The GitHub repository Melanie823/DeepLearning contains a labelled image folder "AMDNet23 Dataset" with 2 categories: amd, diabetes. Examples follow, each with its label.

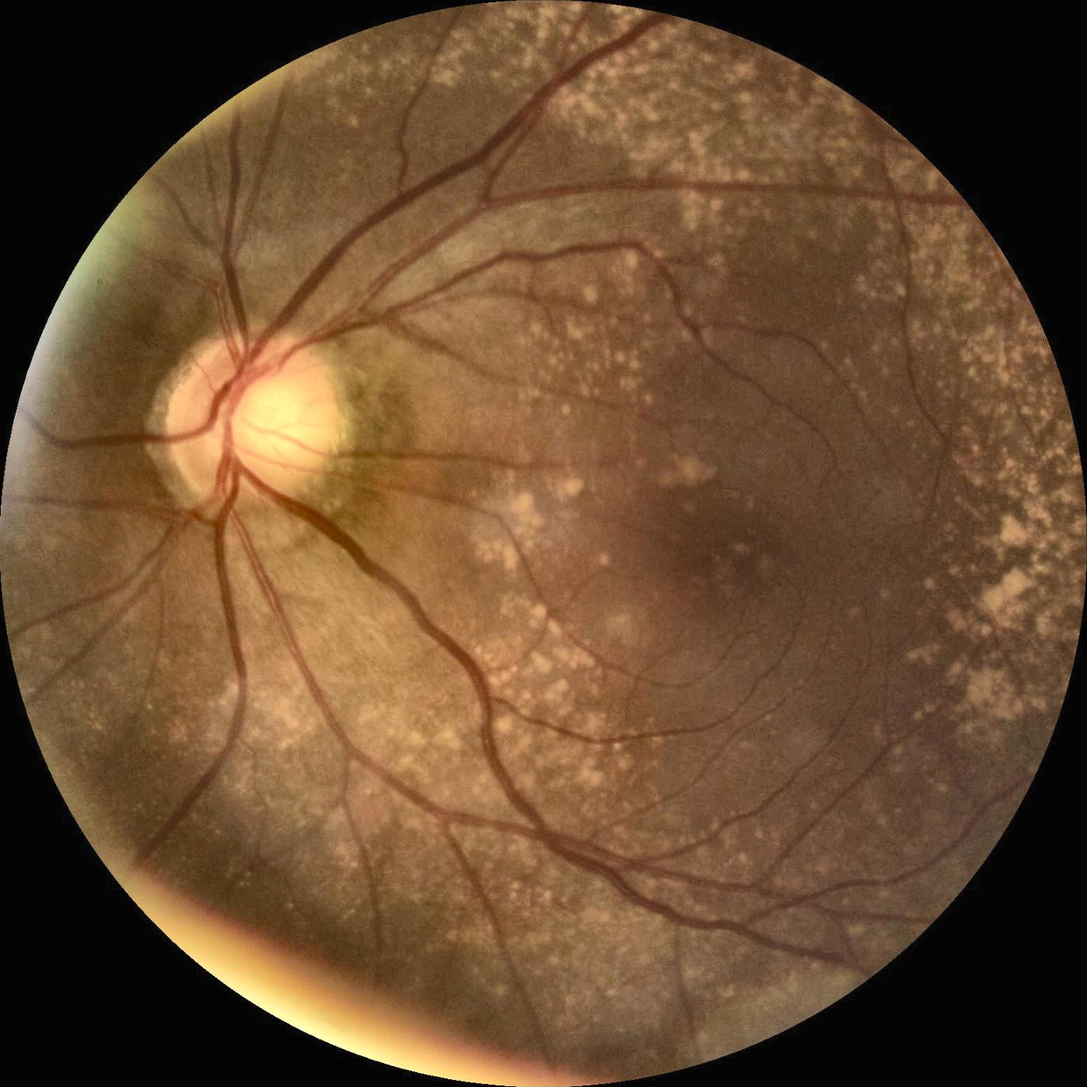
Label: amd

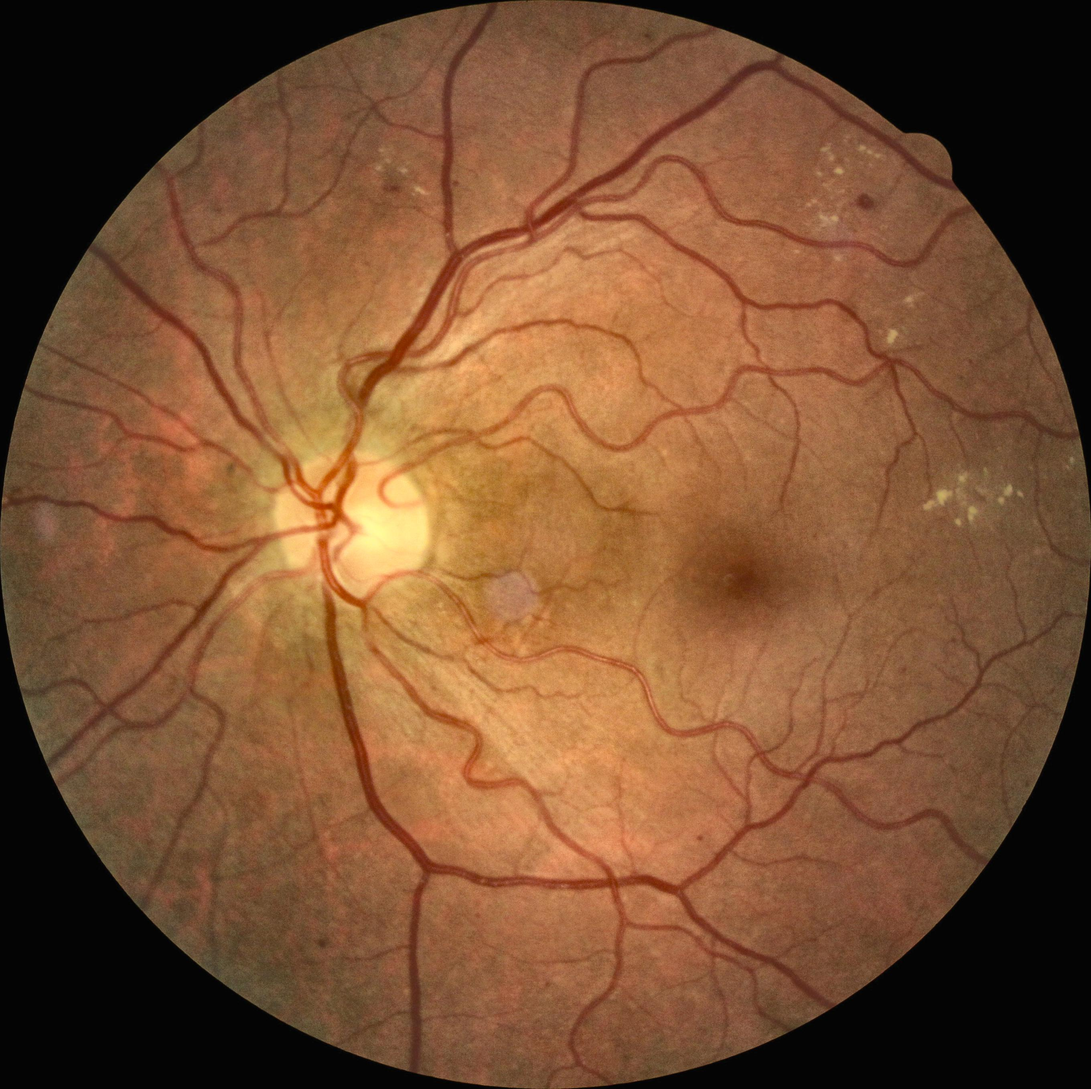
Label: diabetes

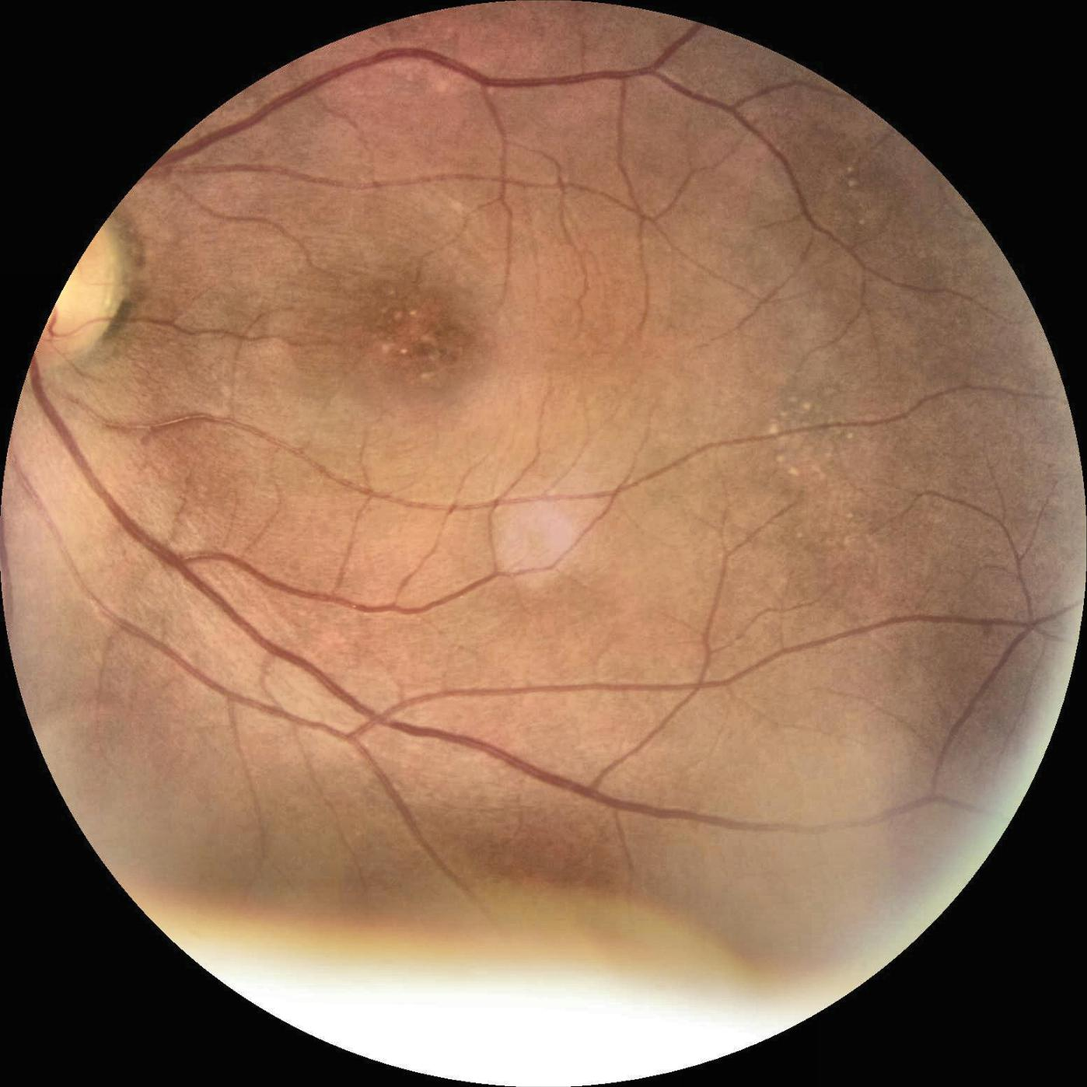
Label: amd

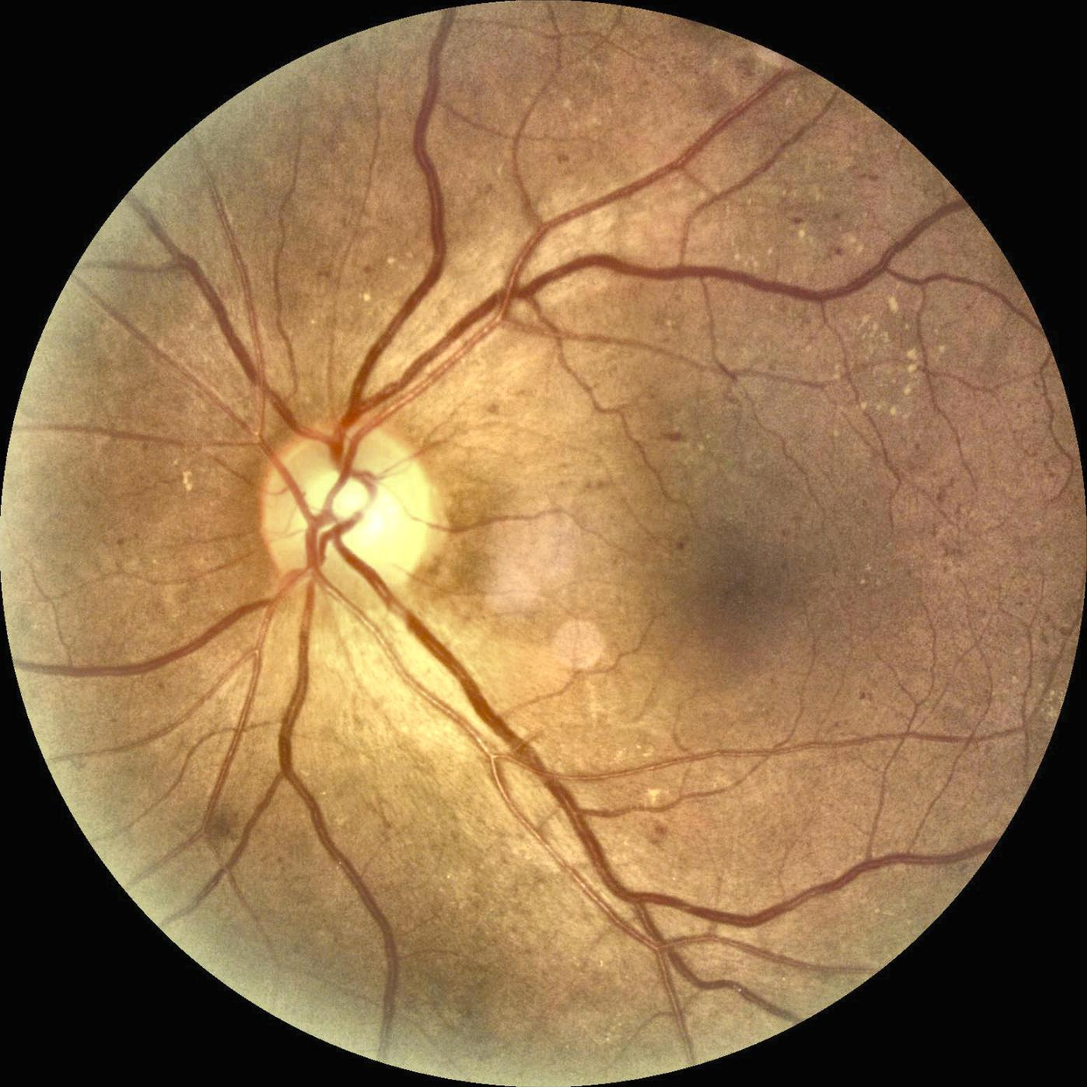
Label: diabetes

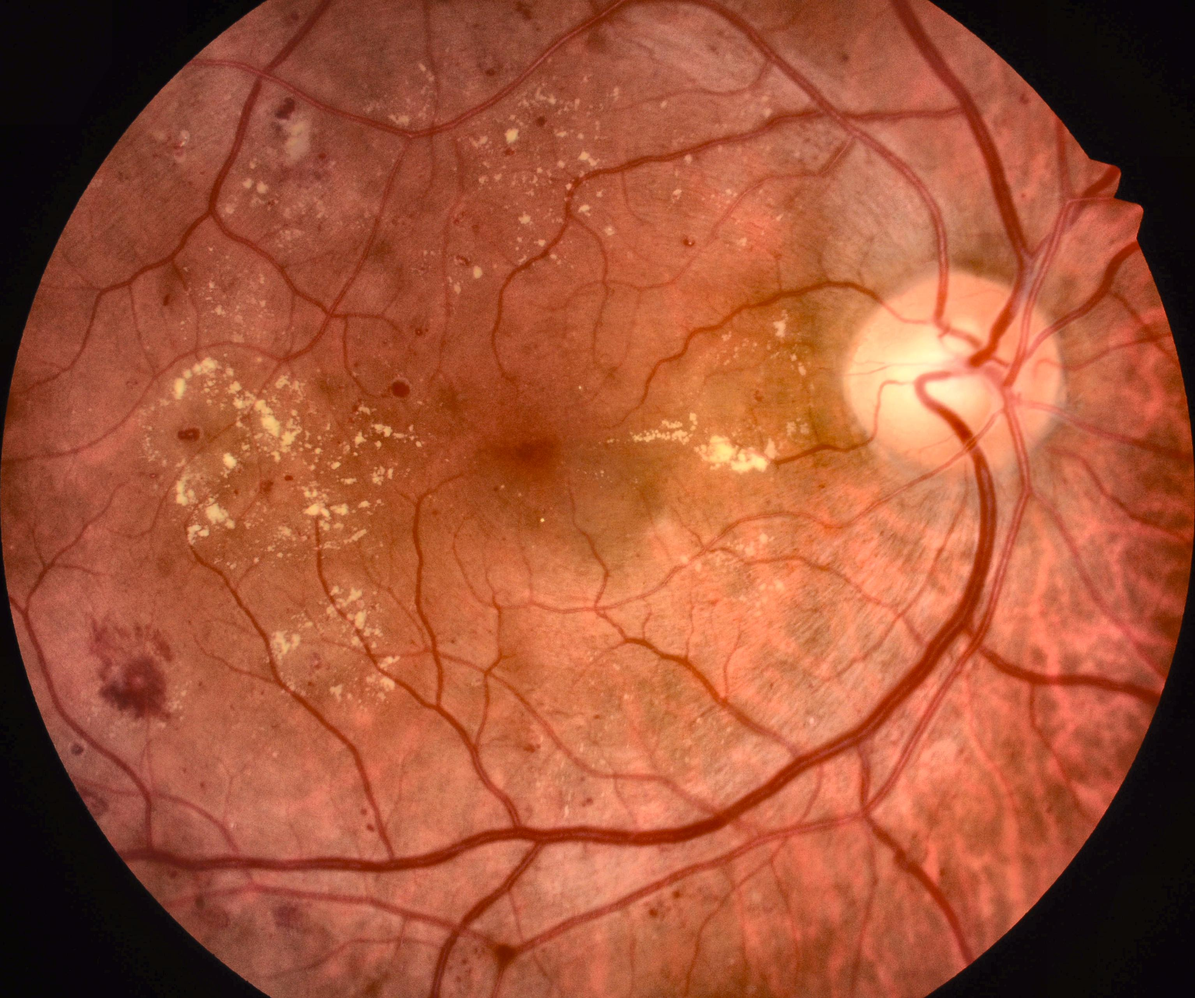
Label: diabetes

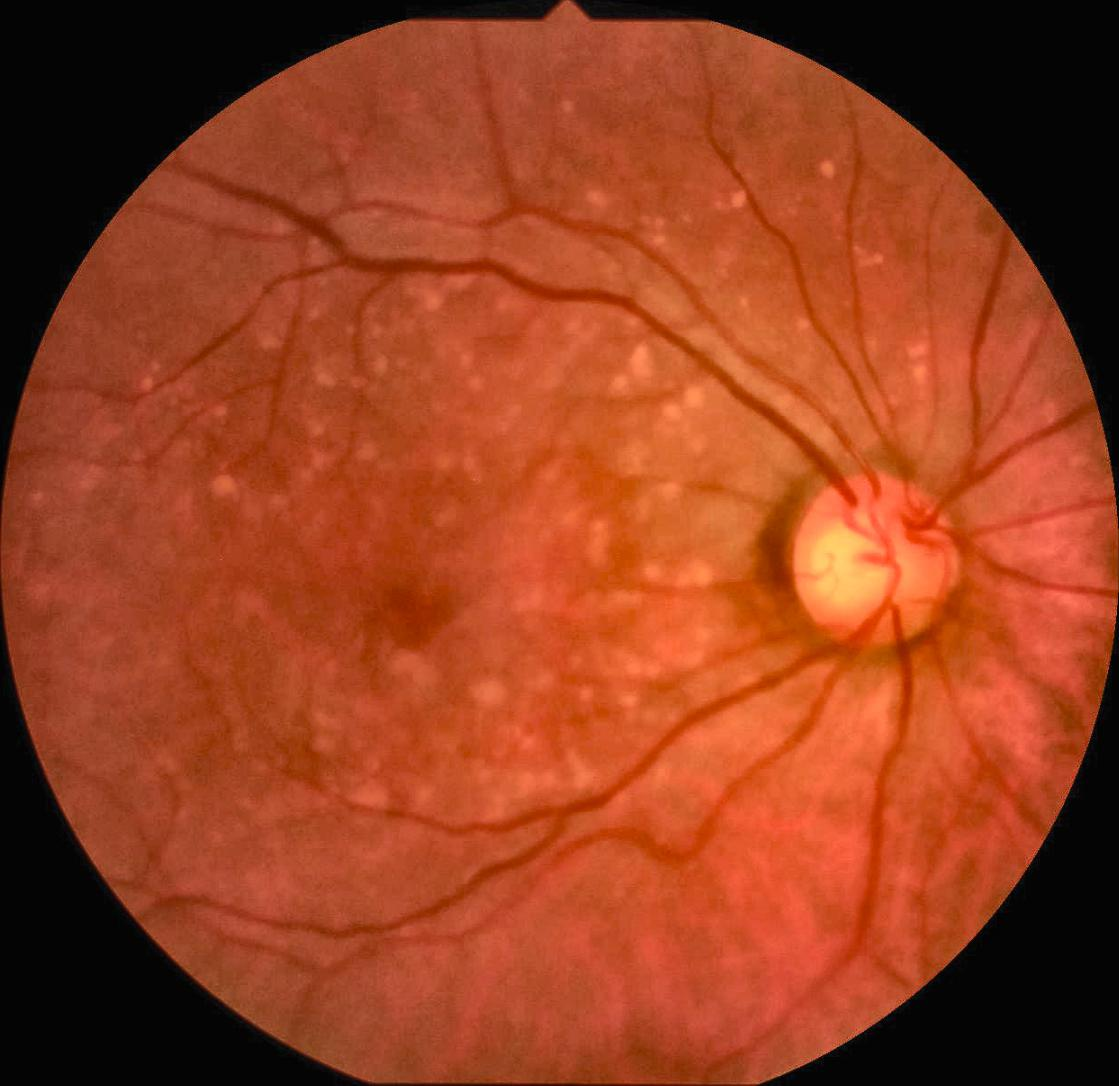
Label: amd
